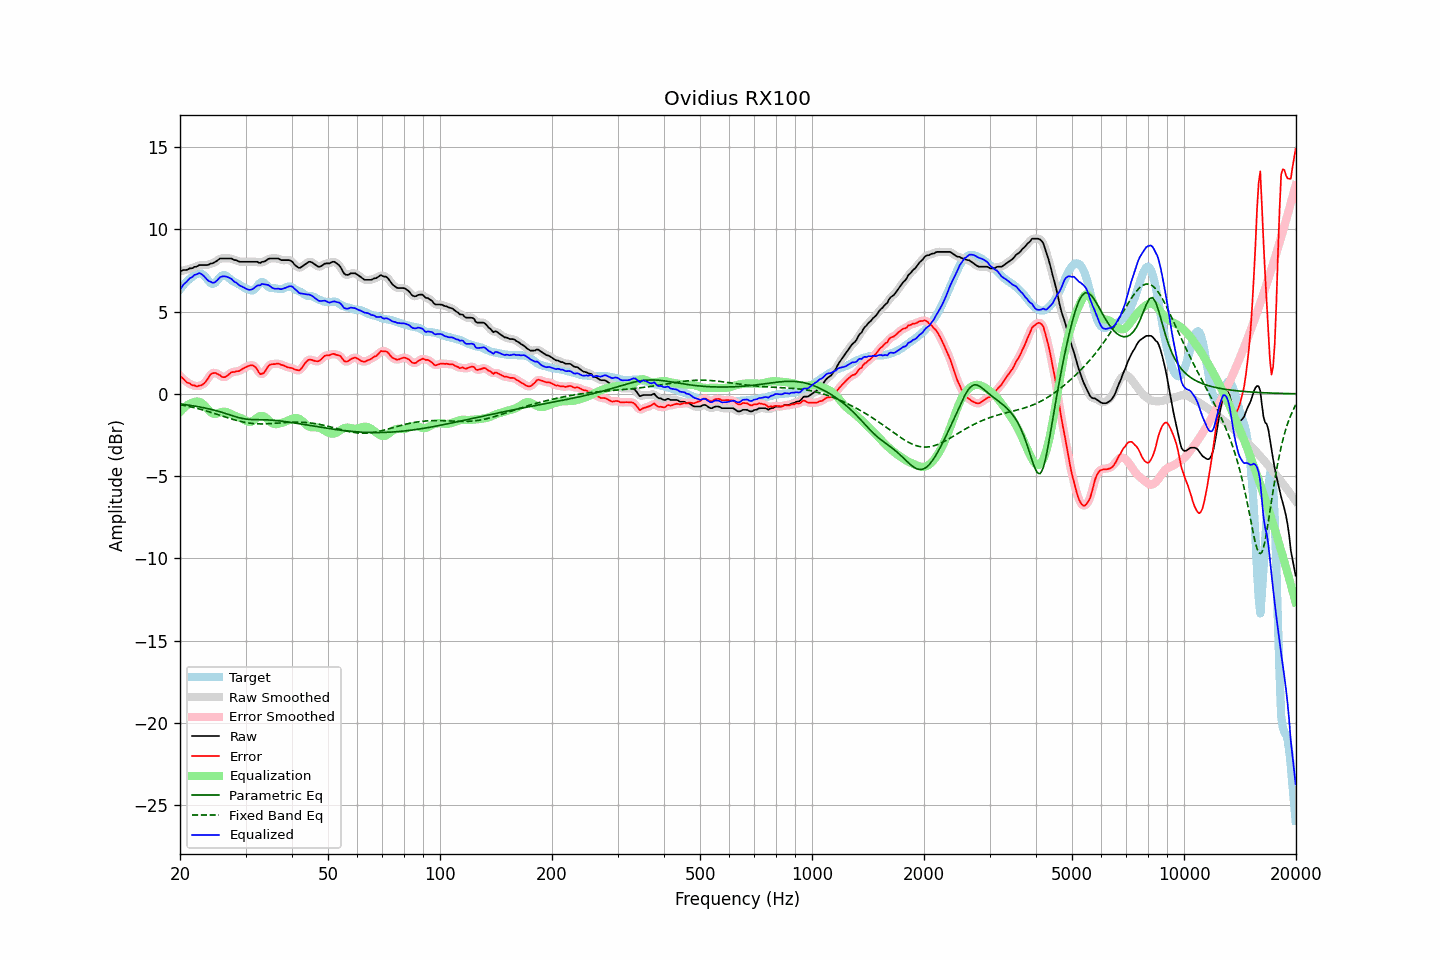

The file beside this chart, header and first rows:
frequency, raw, error, smoothed, error_smoothed, equalization, parametric_eq, fixed_band_eq, equalized_raw, equalized_smoothed, target
20.00, 7.43, 1.08, 7.44, 1.10, -1.11, -0.61, -0.65, 6.32, 6.33, 6.35
20.20, 7.48, 1.00, 7.47, 0.99, -1.00, -0.63, -0.67, 6.48, 6.47, 6.48
20.40, 7.53, 0.93, 7.50, 0.90, -0.90, -0.64, -0.69, 6.63, 6.60, 6.60
20.61, 7.53, 0.82, 7.53, 0.82, -0.81, -0.65, -0.71, 6.72, 6.72, 6.71
20.81, 7.53, 0.72, 7.55, 0.74, -0.73, -0.67, -0.73, 6.80, 6.82, 6.81
21.02, 7.57, 0.67, 7.57, 0.67, -0.66, -0.68, -0.75, 6.91, 6.91, 6.90
21.23, 7.63, 0.64, 7.60, 0.61, -0.61, -0.70, -0.78, 7.02, 6.99, 6.99
21.44, 7.63, 0.56, 7.64, 0.57, -0.56, -0.71, -0.80, 7.07, 7.08, 7.07
21.66, 7.65, 0.51, 7.67, 0.53, -0.52, -0.73, -0.82, 7.13, 7.15, 7.14
21.87, 7.72, 0.51, 7.69, 0.49, -0.49, -0.74, -0.85, 7.23, 7.20, 7.21
22.09, 7.73, 0.46, 7.74, 0.48, -0.47, -0.76, -0.87, 7.26, 7.27, 7.27
22.31, 7.77, 0.46, 7.78, 0.47, -0.47, -0.78, -0.90, 7.30, 7.31, 7.31
22.54, 7.83, 0.50, 7.81, 0.48, -0.49, -0.79, -0.92, 7.34, 7.32, 7.32
22.76, 7.83, 0.51, 7.83, 0.52, -0.53, -0.81, -0.95, 7.30, 7.30, 7.32
22.99, 7.83, 0.56, 7.83, 0.57, -0.60, -0.83, -0.97, 7.23, 7.24, 7.27
23.22, 7.83, 0.64, 7.83, 0.64, -0.69, -0.85, -1.00, 7.14, 7.14, 7.19
23.45, 7.83, 0.74, 7.82, 0.74, -0.79, -0.87, -1.03, 7.04, 7.03, 7.09
23.69, 7.83, 0.87, 7.84, 0.88, -0.90, -0.89, -1.06, 6.93, 6.94, 6.96
23.92, 7.86, 1.02, 7.87, 1.03, -1.01, -0.91, -1.09, 6.85, 6.86, 6.84
24.16, 7.92, 1.18, 7.90, 1.15, -1.10, -0.94, -1.12, 6.82, 6.80, 6.74
24.40, 7.93, 1.24, 7.94, 1.24, -1.17, -0.96, -1.15, 6.76, 6.76, 6.69
24.65, 7.97, 1.27, 7.98, 1.28, -1.21, -0.98, -1.18, 6.75, 6.76, 6.70
24.89, 8.03, 1.27, 8.02, 1.26, -1.22, -1.01, -1.21, 6.80, 6.80, 6.76
25.14, 8.09, 1.22, 8.10, 1.23, -1.20, -1.04, -1.24, 6.89, 6.89, 6.87
25.39, 8.16, 1.17, 8.16, 1.17, -1.17, -1.06, -1.28, 6.99, 6.99, 6.99
25.65, 8.23, 1.13, 8.21, 1.11, -1.13, -1.09, -1.31, 7.10, 7.08, 7.10
25.91, 8.23, 1.04, 8.23, 1.05, -1.10, -1.12, -1.34, 7.13, 7.13, 7.19
26.16, 8.23, 1.01, 8.24, 1.02, -1.08, -1.15, -1.37, 7.15, 7.15, 7.22
26.43, 8.23, 1.02, 8.23, 1.02, -1.09, -1.18, -1.40, 7.14, 7.14, 7.21
26.69, 8.23, 1.07, 8.23, 1.07, -1.11, -1.22, -1.43, 7.12, 7.12, 7.16
26.96, 8.23, 1.15, 8.23, 1.15, -1.15, -1.25, -1.47, 7.08, 7.09, 7.08
27.23, 8.23, 1.24, 8.23, 1.23, -1.19, -1.28, -1.50, 7.04, 7.04, 6.99
27.50, 8.23, 1.32, 8.21, 1.29, -1.24, -1.31, -1.53, 6.99, 6.97, 6.91
27.77, 8.17, 1.32, 8.18, 1.33, -1.29, -1.34, -1.56, 6.89, 6.90, 6.85
28.05, 8.13, 1.33, 8.15, 1.35, -1.33, -1.38, -1.58, 6.80, 6.82, 6.80
28.33, 8.13, 1.38, 8.11, 1.36, -1.37, -1.41, -1.61, 6.76, 6.74, 6.75
28.62, 8.07, 1.38, 8.07, 1.38, -1.40, -1.43, -1.64, 6.67, 6.67, 6.70
28.90, 8.03, 1.39, 8.05, 1.41, -1.44, -1.46, -1.66, 6.59, 6.61, 6.64
29.19, 8.03, 1.46, 8.03, 1.45, -1.48, -1.48, -1.69, 6.55, 6.55, 6.57
29.48, 8.03, 1.52, 8.02, 1.51, -1.53, -1.50, -1.71, 6.50, 6.50, 6.51
29.78, 8.03, 1.58, 8.03, 1.58, -1.58, -1.52, -1.73, 6.45, 6.45, 6.45
30.08, 8.03, 1.62, 8.03, 1.63, -1.63, -1.53, -1.75, 6.39, 6.39, 6.40
30.38, 8.03, 1.67, 8.03, 1.67, -1.68, -1.55, -1.76, 6.35, 6.35, 6.36
30.68, 8.03, 1.71, 8.03, 1.71, -1.71, -1.55, -1.78, 6.32, 6.32, 6.32
30.99, 8.03, 1.73, 8.03, 1.74, -1.70, -1.56, -1.79, 6.33, 6.33, 6.30
31.30, 8.03, 1.74, 8.03, 1.73, -1.67, -1.56, -1.80, 6.36, 6.36, 6.29
31.61, 8.03, 1.70, 8.03, 1.70, -1.60, -1.57, -1.81, 6.43, 6.43, 6.33
31.93, 8.03, 1.61, 8.03, 1.60, -1.53, -1.57, -1.82, 6.50, 6.50, 6.42
32.24, 8.03, 1.49, 8.00, 1.46, -1.45, -1.57, -1.82, 6.58, 6.55, 6.54
32.57, 7.98, 1.31, 7.99, 1.33, -1.38, -1.57, -1.83, 6.59, 6.60, 6.67
32.89, 7.95, 1.20, 7.98, 1.23, -1.35, -1.57, -1.83, 6.61, 6.64, 6.76
33.22, 8.03, 1.23, 7.99, 1.20, -1.34, -1.57, -1.83, 6.69, 6.66, 6.80
33.55, 8.03, 1.26, 8.03, 1.27, -1.36, -1.58, -1.83, 6.66, 6.67, 6.77
33.89, 8.07, 1.38, 8.08, 1.39, -1.42, -1.58, -1.83, 6.65, 6.67, 6.69
34.23, 8.13, 1.54, 8.13, 1.54, -1.50, -1.58, -1.82, 6.64, 6.64, 6.59
34.57, 8.20, 1.70, 8.19, 1.68, -1.59, -1.59, -1.82, 6.61, 6.60, 6.50
34.92, 8.23, 1.77, 8.22, 1.77, -1.68, -1.59, -1.81, 6.55, 6.54, 6.45
35.27, 8.23, 1.80, 8.23, 1.80, -1.76, -1.60, -1.81, 6.47, 6.47, 6.43
35.62, 8.23, 1.80, 8.23, 1.81, -1.81, -1.61, -1.80, 6.42, 6.42, 6.43
35.97, 8.23, 1.81, 8.23, 1.82, -1.84, -1.62, -1.79, 6.39, 6.39, 6.42
... 635 more rows
